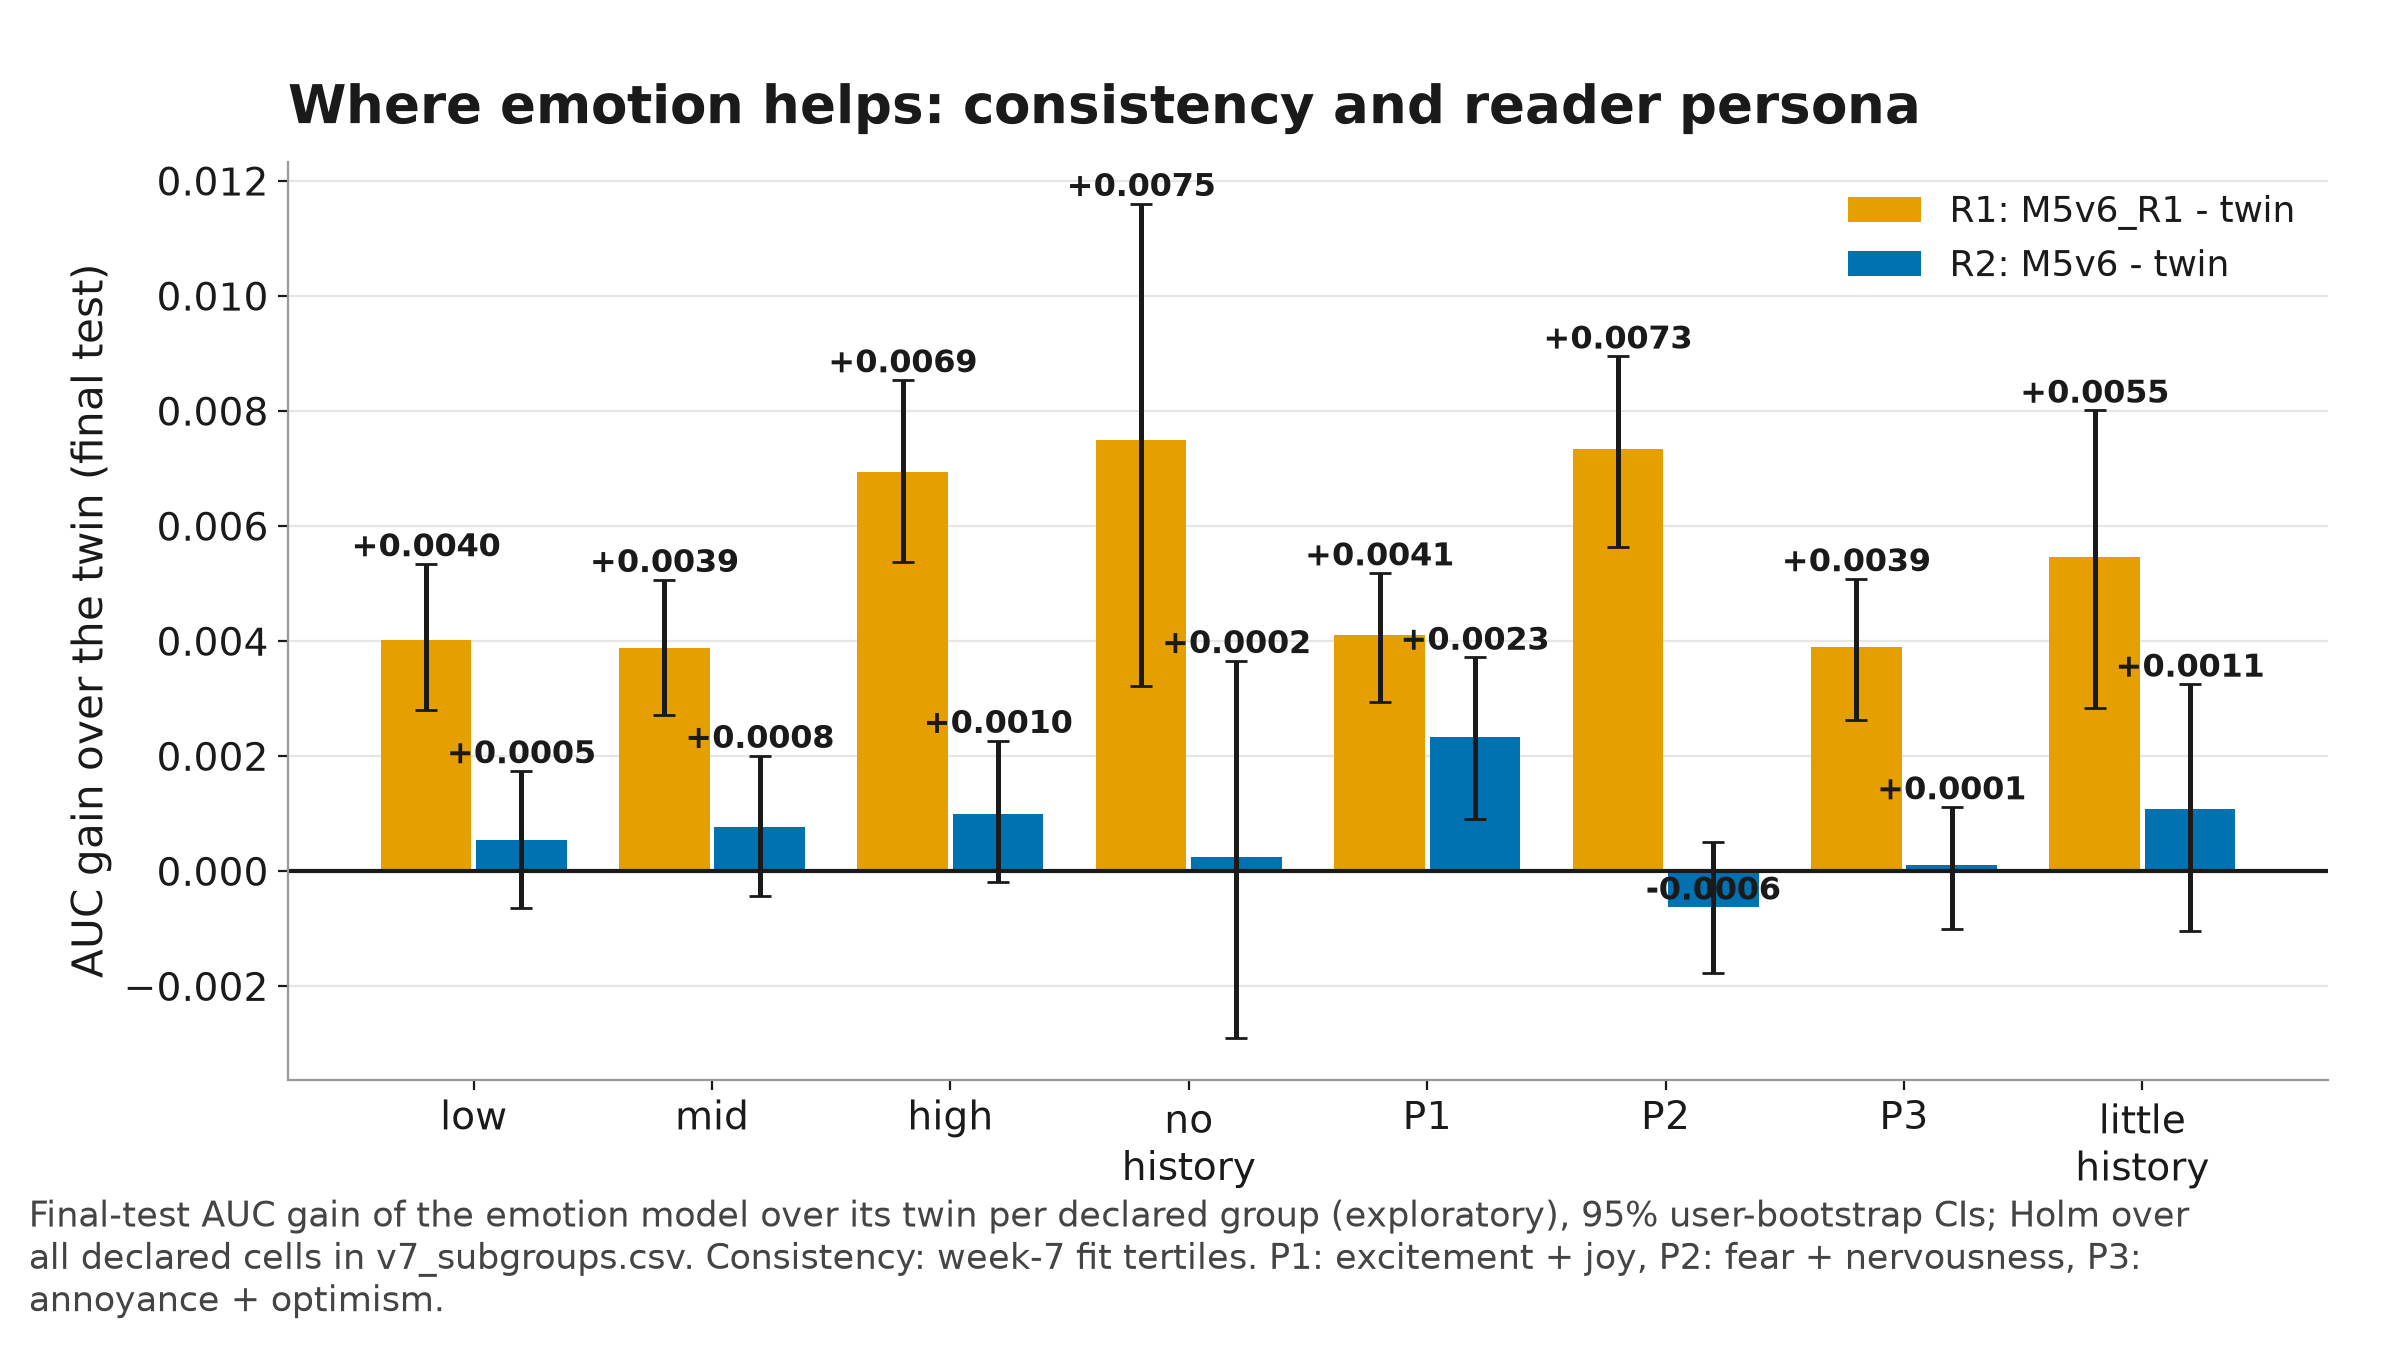

Data behind this chart, as committed beside it:
group, metric, model_a, model_b, impressions, users, mean_a, mean_b, gain, ci_low, ci_high, dz, p, too_small, part, regime, split, p_holm
mid, auc, M4v6_R1, M5v6_R1, 23785, 15303, 0.6735, 0.6774, 0.003877, 0.002715, 0.005064, 0.04049, 4.309194802554042e-10, False, dev, R1, consistency tertile, 4.3091948025540425e-09
high, auc, M4v6_R1, M5v6_R1, 23536, 16961, 0.6642, 0.6712, 0.006937, 0.005372, 0.008537, 0.05926, 1.0560570636725036e-19, False, dev, R1, consistency tertile, 1.6896913018760058e-18
low, auc, M4v6_R1, M5v6_R1, 22540, 15549, 0.6654, 0.6694, 0.004009, 0.0028, 0.005339, 0.04235, 2.0862521697536166e-10, False, dev, R1, consistency tertile, 2.2948773867289784e-09
no_history, auc, M4v6_R1, M5v6_R1, 3291, 2187, 0.5963, 0.6038, 0.007493, 0.003225, 0.0116, 0.06312, 0.0002979, False, dev, R1, consistency tertile, 0.00149
P2: fear + nervousness, auc, M4v6_R1, M5v6_R1, 18791, 12952, 0.6647, 0.6721, 0.007342, 0.005627, 0.008949, 0.06116, 5.498159028415301e-17, False, dev, R1, persona, 8.247238542622952e-16
too little history, auc, M4v6_R1, M5v6_R1, 10306, 8014, 0.6171, 0.6225, 0.005454, 0.002836, 0.008008, 0.04182, 2.201937679672127e-05, False, dev, R1, persona, 0.0001541
P1: excitement + joy, auc, M4v6_R1, M5v6_R1, 22778, 14884, 0.6759, 0.68, 0.004106, 0.002935, 0.005181, 0.04799, 4.555766674129172e-13, False, dev, R1, persona, 5.922496676367924e-12
P3: annoyance + optimism, auc, M4v6_R1, M5v6_R1, 21277, 14150, 0.6752, 0.6791, 0.003892, 0.00263, 0.005079, 0.04278, 4.441821405234776e-10, False, dev, R1, persona, 4.3091948025540425e-09
mid, auc, M4v6, M5v6, 23785, 15303, 0.7148, 0.7156, 0.0007713, -0.0004398, 0.002007, 0.008455, 0.1923, False, dev, R2, consistency tertile, 1.0
high, auc, M4v6, M5v6, 23536, 16961, 0.7154, 0.7164, 0.0009884, -0.0001884, 0.002267, 0.01012, 0.1204, False, dev, R2, consistency tertile, 1.0
low, auc, M4v6, M5v6, 22540, 15549, 0.711, 0.7115, 0.0005334, -0.0006346, 0.001741, 0.005842, 0.3804, False, dev, R2, consistency tertile, 1.0
no_history, auc, M4v6, M5v6, 3291, 2187, 0.6539, 0.6542, 0.0002402, -0.002906, 0.003656, 0.002698, 0.877, False, dev, R2, consistency tertile, 1.0
P2: fear + nervousness, auc, M4v6, M5v6, 18791, 12952, 0.7193, 0.7186, -0.0006291, -0.001769, 0.0005048, -0.007868, 0.2808, False, dev, R2, persona, 1.0
too little history, auc, M4v6, M5v6, 10306, 8014, 0.6661, 0.6672, 0.001073, -0.001042, 0.003246, 0.009723, 0.3237, False, dev, R2, persona, 1.0
P1: excitement + joy, auc, M4v6, M5v6, 22778, 14884, 0.7148, 0.7171, 0.002326, 0.0009127, 0.003713, 0.02213, 0.0008386, False, dev, R2, persona, 0.01342
P3: annoyance + optimism, auc, M4v6, M5v6, 21277, 14150, 0.7216, 0.7217, 0.0001032, -0.001003, 0.001114, 0.001277, 0.8522, False, dev, R2, persona, 1.0
